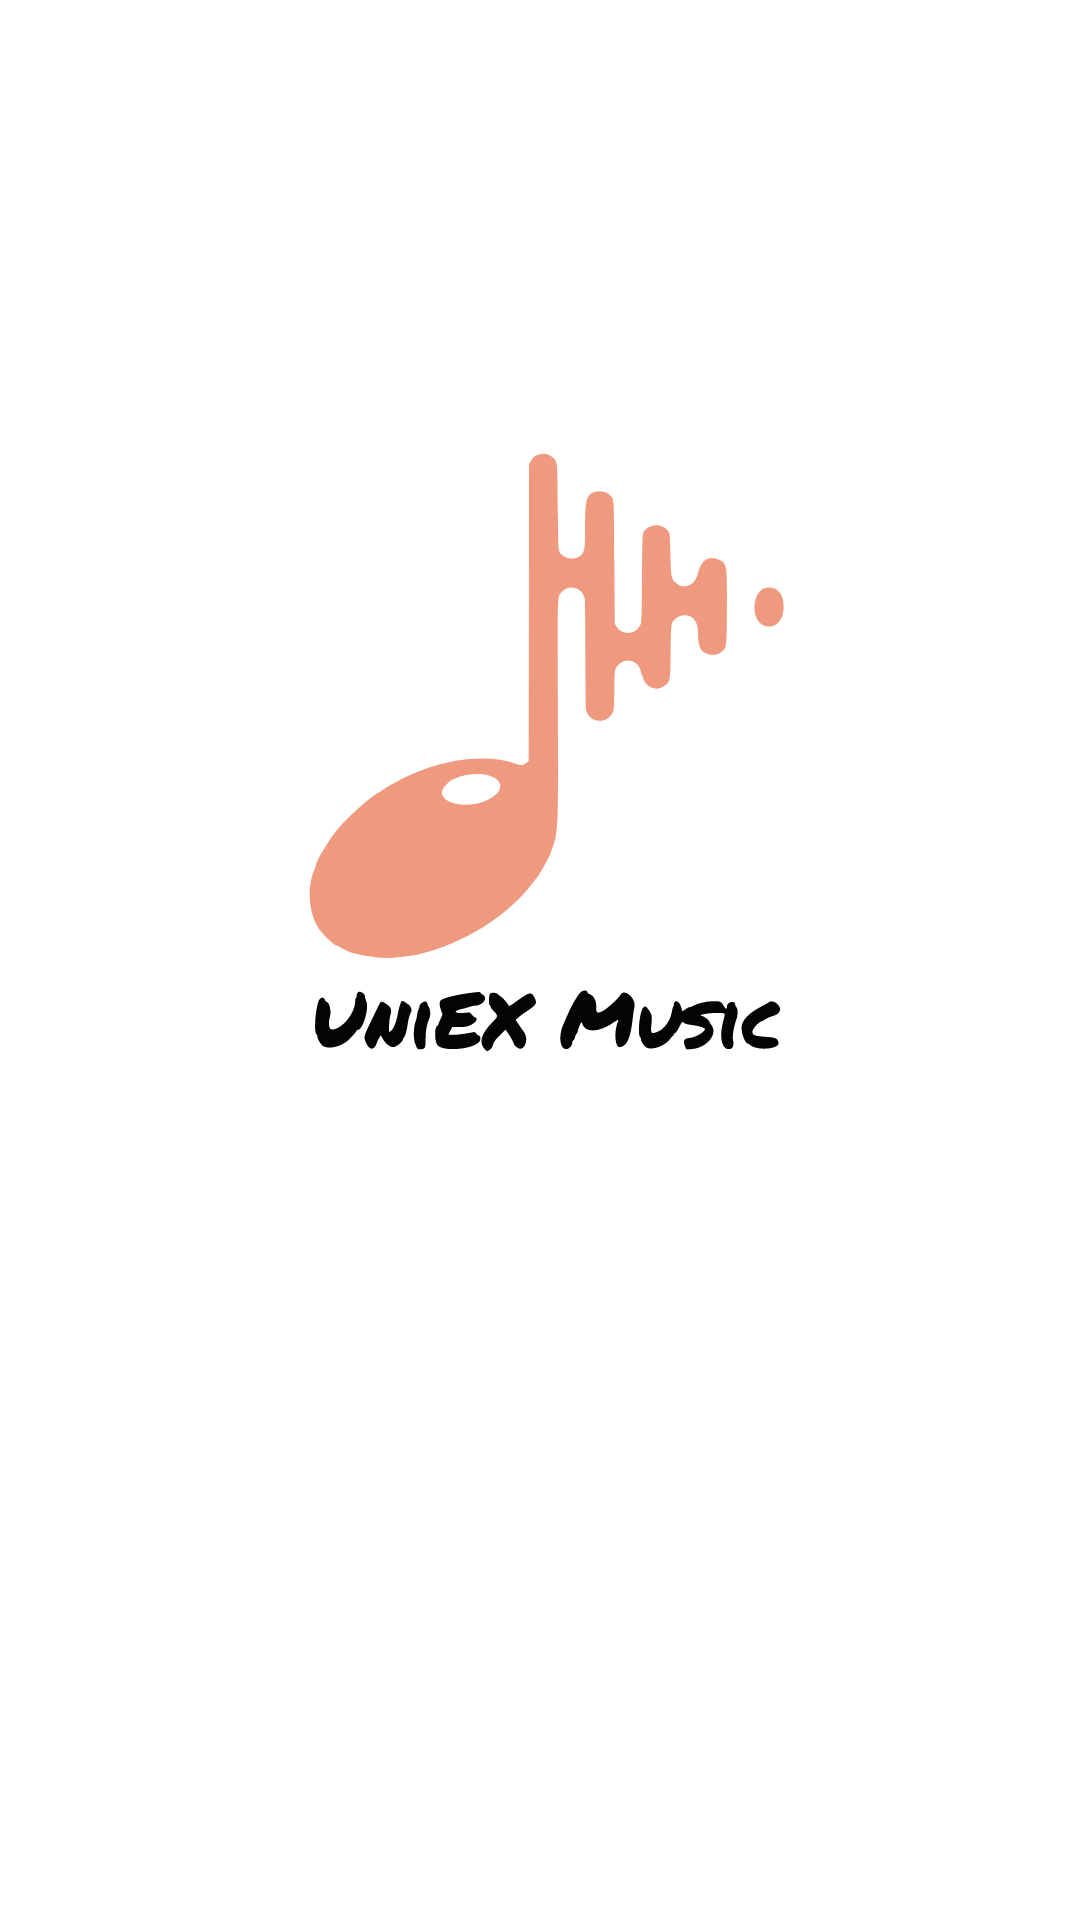

Here is an Android app screen rendered from its layout file. Give the layout XML and the strings, colors and styles it references.
<!-- AndroidManifest.xml: application theme AppTheme -->
<!-- res/layout/permission_required_activity.xml -->
<?xml version="1.0" encoding="utf-8"?>
<RelativeLayout xmlns:android="http://schemas.android.com/apk/res/android"
    xmlns:app="http://schemas.android.com/apk/res-auto"
    android:layout_width="match_parent"
    android:layout_height="match_parent"
    android:background="@android:color/white"
    android:padding="15dp">

    <ScrollView
        android:id="@+id/required_permission_scrollView"
        android:layout_width="match_parent"
        android:layout_height="match_parent"
        android:layout_above="@id/ask_for_permission_button">

        <RelativeLayout
            android:id="@+id/required_permission_scrollView_layout"
            android:layout_width="match_parent"
            android:layout_height="wrap_content">

            <ImageView
                android:id="@+id/image_logo"
                android:layout_width="200dp"
                android:layout_height="200dp"
                android:layout_centerInParent="true"
                android:contentDescription="@string/app_name"
                android:background="@drawable/animated_start_logo_first"/>

            <LinearLayout
                android:id="@+id/required_permission_layout"
                android:alpha="0.0"
                android:layout_width="match_parent"
                android:layout_height="wrap_content"
                android:layout_below="@id/image_logo"
                android:layout_marginTop="30dp"
                android:paddingTop="20dp"
                android:background="@drawable/permission_layout_design_text"
                android:orientation="vertical">

                <TextView
                    android:layout_width="match_parent"
                    android:layout_height="wrap_content"
                    android:textSize="17sp"
                    android:text="@string/permission_activity_text"/>

                <Space
                    android:layout_width="match_parent"
                    android:layout_height="20dp"/>

                <LinearLayout
                    android:layout_width="match_parent"
                    android:layout_height="wrap_content"
                    android:orientation="horizontal">

                    <TextView
                        android:layout_width="wrap_content"
                        android:layout_height="wrap_content"
                        android:textSize="16sp"
                        android:textStyle="bold"
                        android:text="@string/permission_activity_storage_per"
                        app:drawableLeftCompat="@drawable/ic_storage_icon" />

                    <TextView
                        android:layout_width="wrap_content"
                        android:layout_height="wrap_content"
                        android:layout_marginStart="5dp"
                        android:text="@string/permission_activity_storage_after"/>

                </LinearLayout>

            </LinearLayout>

            <LinearLayout
                android:id="@+id/optimal_permission_layout"
                android:layout_width="match_parent"
                android:layout_height="wrap_content"
                android:alpha="0.0"
                android:layout_below="@id/required_permission_layout"
                android:paddingTop="15dp"
                android:layout_marginTop="15dp"
                android:background="@drawable/permission_layout_design_text"
                android:orientation="vertical">

                <TextView
                    android:layout_width="match_parent"
                    android:layout_height="wrap_content"
                    android:textSize="17sp"
                    android:text="@string/permission_activity_text_optimal"/>

                <Space
                    android:layout_width="match_parent"
                    android:layout_height="20dp"/>

                <LinearLayout
                    android:layout_width="match_parent"
                    android:layout_height="wrap_content"
                    android:orientation="horizontal">

                    <TextView
                        android:layout_width="wrap_content"
                        android:layout_height="wrap_content"
                        android:textSize="16sp"
                        android:textStyle="bold"
                        android:text="@string/permission_activity_microphone_per"
                        app:drawableLeftCompat="@drawable/ic_microphone_hardware_icon" />

                    <TextView
                        android:layout_width="wrap_content"
                        android:layout_height="wrap_content"
                        android:layout_marginStart="5dp"
                        android:text="@string/permission_activity_microphone_after"/>

                </LinearLayout>

            </LinearLayout>

        </RelativeLayout>

    </ScrollView>

    <Button
        android:id="@+id/ask_for_permission_button"
        android:layout_width="wrap_content"
        android:layout_height="wrap_content"
        android:text="@string/permission_activity_button"
        android:layout_alignParentBottom="true"
        android:layout_alignParentEnd="true"
        android:alpha="0.0"
        android:clickable="false"
        android:textSize="18sp"
        android:padding="5dp"
        android:paddingStart="30dp"
        android:paddingEnd="30dp"
        android:layout_marginStart="20dp"
        android:textColor="@color/button_uniex_music_style_color"
        android:background="@drawable/button_uniex_music_style_background" />

</RelativeLayout>
<!-- resources referenced by this layout -->
<resources>
  <!-- drawable animated_start_logo_first (drawable) -->
  <?xml version="1.0" encoding="utf-8"?>
  <animated-vector xmlns:android="http://schemas.android.com/apk/res/android" android:drawable="@drawable/logo_start_splash_screen">
  
      <target
          android:animation="@animator/logo_animation_set_splash_first"
          android:name="scale_animation_group"/>
  
      <target
          android:animation="@animator/logo_animation_set_splash_alpha_first"
          android:name="art1"/>
  
      <target
          android:animation="@animator/logo_animation_set_splash_alpha_first"
          android:name="art2"/>
  
  </animated-vector>
  <!-- drawable ic_microphone_hardware_icon (drawable-anydpi) -->
  <vector xmlns:android="http://schemas.android.com/apk/res/android"
      android:width="24dp"
      android:height="24dp"
      android:viewportWidth="24"
      android:viewportHeight="24"
      android:tint="#333333"
      android:alpha="0.6">
    <group android:scaleX="0.8333333"
        android:scaleY="0.8333333"
        android:translateX="2"
        android:translateY="2">
      <path
          android:fillColor="@android:color/white"
          android:pathData="M12,14c1.66,0 2.99,-1.34 2.99,-3L15,5c0,-1.66 -1.34,-3 -3,-3S9,3.34 9,5v6c0,1.66 1.34,3 3,3zM17.3,11c0,3 -2.54,5.1 -5.3,5.1S6.7,14 6.7,11L5,11c0,3.41 2.72,6.23 6,6.72L11,21h2v-3.28c3.28,-0.48 6,-3.3 6,-6.72h-1.7z"/>
    </group>
  </vector>
  <!-- drawable ic_storage_icon (drawable-anydpi) -->
  <vector xmlns:android="http://schemas.android.com/apk/res/android"
      android:width="24dp"
      android:height="24dp"
      android:viewportWidth="24"
      android:viewportHeight="24"
      android:tint="#333333"
      android:alpha="0.6">
    <path
        android:fillColor="@android:color/white"
        android:pathData="M2,20h20v-4L2,16v4zM4,17h2v2L4,19v-2zM2,4v4h20L22,4L2,4zM6,7L4,7L4,5h2v2zM2,14h20v-4L2,10v4zM4,11h2v2L4,13v-2z"/>
  </vector>
  <!-- drawable permission_layout_design_text (drawable) -->
  <?xml version="1.0" encoding="utf-8"?>
  <layer-list xmlns:android="http://schemas.android.com/apk/res/android">
      <item>
          <shape android:shape="rectangle">
              <solid android:color="@android:color/transparent"/>
          </shape>
      </item>
      <item android:bottom="-2dp" android:right="-2dp" android:left="-2dp">
          <shape>
              <solid android:color="@android:color/transparent"/>
              <stroke android:color="@color/colorMainTheme" android:width="1dp"/>
          </shape>
      </item>
  </layer-list>
  <string name="app_name">UniEX Music</string>
  <string name="permission_activity_button">Accept</string>
  <string name="permission_activity_microphone_after">microphone permission is needed for visualizing function to work, you can use app without it.</string>
  <string name="permission_activity_microphone_per">Microphone: </string>
  <string name="permission_activity_storage_after">storage permission is needed to read media content and play musics.</string>
  <string name="permission_activity_storage_per">Storage: </string>
  <string name="permission_activity_text">UniEX Music need the following permission in order to operate:</string>
  <string name="permission_activity_text_optimal">Optimal permission:</string>
  <color name="colorMainTheme">#EF9A7E</color>
  <color name="colorPrimary">@android:color/white</color>
  <color name="colorPrimaryDark">@android:color/transparent</color>
  <color name="colorAccent">#ED629E</color>
</resources>
